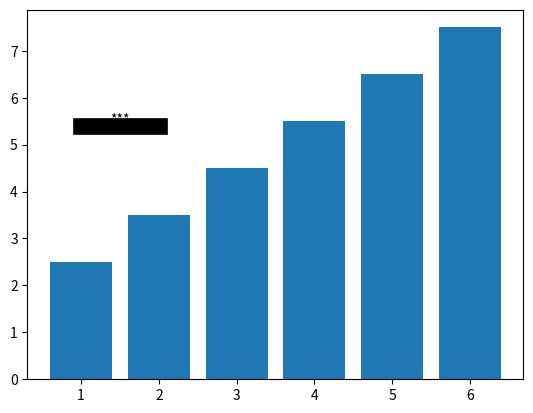

Write Python code to recreate this figure.
import matplotlib.pyplot as plt
import numpy as np


def barplot_annotate_brackets(
    num1,
    num2,
    data,
    height,
    down=[0, 0],
    dh=0.05,
    barh=0.05,
    fontsize=None,
    maxasterix=3,
    linewidth=1,
    axis=None,
    downdash=True,
):
    """
    The barplot_annotate_brackets function adds p-values to the barplot.

    Args:
        num1: Specify the number of the left bar to put the bracket over
        num2: Specify which right bar the bracket should be placed over
        data: string to write or number for generating asterixes
        height: heights of all bars (like plt.bar() input)
        dh=.05: height offset over bar / bar + yerr in axes coordinates (0 to 1)
        barh=.05: bar height in axes coordinates (0 to 1)
        fontsize=None: font size
        maxasterix=4: maximum number of asterixes to write (for very small p-values)

    Returns:
        A string

    """
    # Check if data is string
    # If not, use the significance level to create the text
    if isinstance(data, str):
        text = data
    else:
        # Define the significance levels and corresponding asterisks
        # * is p < 0.05
        # ** is p < 0.005
        # *** is p < 0.0005
        # etc.
        text = ""
        p = 0.05

        # Add asterisks for each level of significance
        while data < p:
            text += "*"
            p /= 10.0

            # Stop adding asterisks if the maximum number is reached
            if maxasterix and len(text) == maxasterix:
                break

        # If no significance, label as 'n. s.' (not significant)
        if len(text) == 0:
            text = "n. s."

    # Define the coordinates for the left and right ends of the bar
    lx, ly = num1, height[0]
    rx, ry = num2, height[1]

    # Get the current y-axis limits
    ax_y0, ax_y1 = plt.gca().get_ylim()

    # Scale the height and bar height according to the y-axis limits
    dh *= ax_y1 - ax_y0
    barh *= ax_y1 - ax_y0

    # Calculate the y-coordinate for the bar
    y = max(ly, ry) + dh

    # Define the coordinates for the bar
    barx = [lx, lx, rx, rx]
    bary = [y - down[0], y + barh, y + barh, y - down[1]]
    mid_downdash = ((lx + rx) / 2, y + barh)
    mid_no_downdash = ((lx + rx) / 2, y)

    # Prepare the kwargs for the text
    kwargs = dict(ha="center", va="bottom")
    if fontsize is not None:
        kwargs["fontsize"] = fontsize

    # Draw the bar
    if axis is not None:
        if downdash:
            axis.plot(barx, bary, c="black", lw=linewidth)
            # Display the text in the middle of the bar
            axis.text(*mid_downdash, text, **kwargs)
        if downdash is False:
            bary = [y, y + barh, y + barh, y]
            axis.plot(barx, bary, c="black", lw=linewidth)
            # Display the text in the middle of the bar
            axis.text(*mid_no_downdash, text, **kwargs)

    else:
        if downdash:
            plt.plot(barx, bary, c="black", lw=linewidth)
            # Display the text in the middle of the bar
            plt.text(*mid_downdash, text, **kwargs)

        if downdash is False:
            bary = [y, y, y, y]
            plt.plot(barx, bary, c="black", lw=linewidth)
            # Display the text in the middle of the bar
            plt.text(*mid_no_downdash, text, **kwargs)
        # plt.plot(barx, bary, c='black', lw=linewidth)
        # Display the text in the middle of the bar
        # plt.text(*mid, text, **kwargs)


# todo cleanup
# todo consolidate cases


if __name__ == "__main__":
    data = np.array([[1, 2, 3, 4, 5, 6], [4, 5, 6, 7, 8, 9]])
    plt.bar(x=[1, 2, 3, 4, 5, 6], height=data.mean(axis=0))  # yerr=data.std(axis=0))
    barplot_annotate_brackets(
        1, 2, data="***", height=[1, 5], down=[1, 2], linewidth=12, downdash=False
    )

    plt.show()
